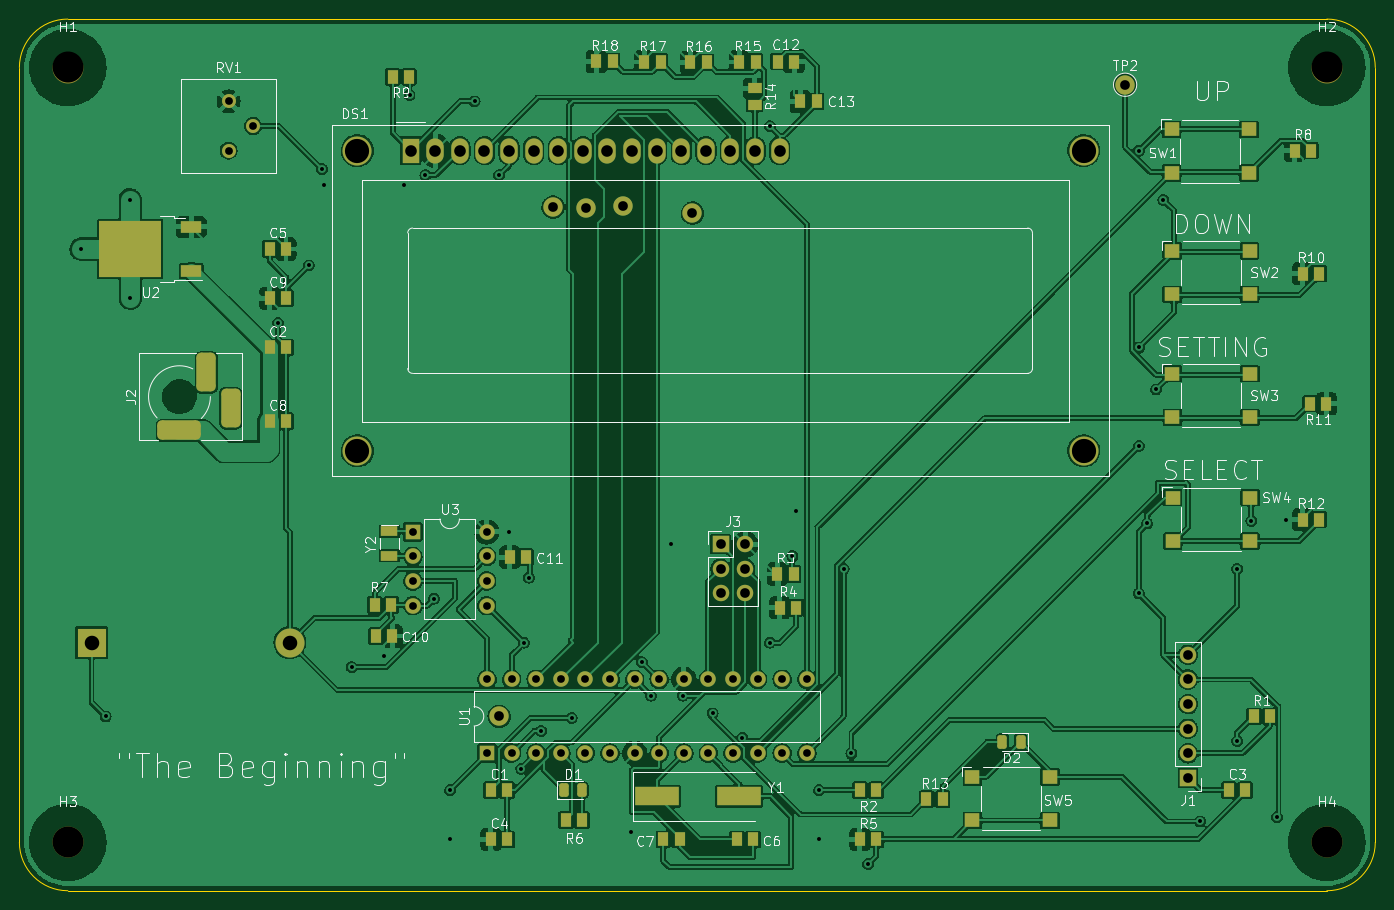
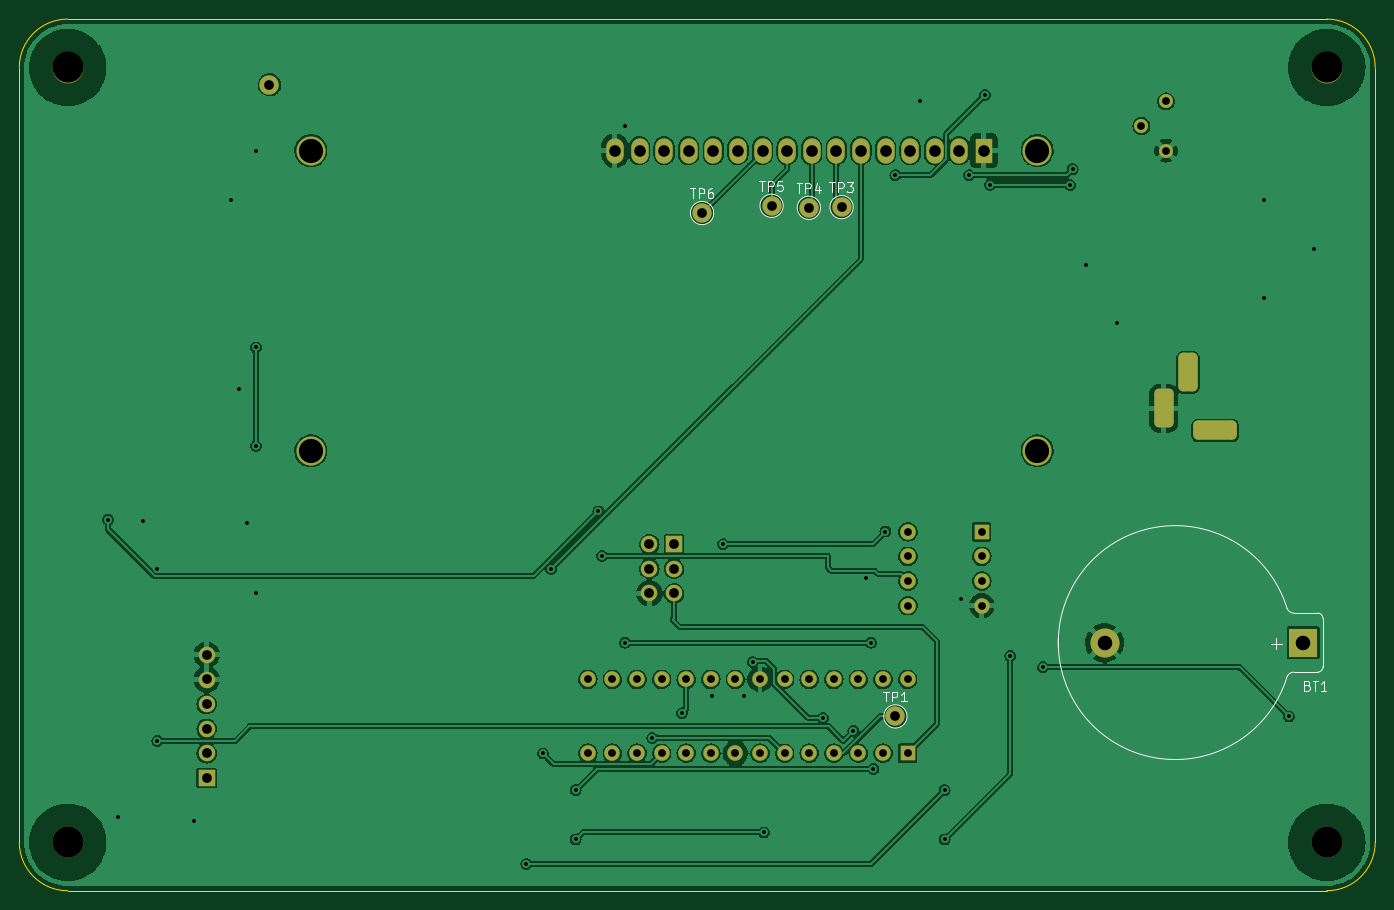
Circuit board: 10 layer files. Board 140.0 x 90.0 mm.
- bottom_copper: Kyamaries-HPS-Clock-B_Cu.gbr (256149 bytes)
- bottom_mask: Kyamaries-HPS-Clock-B_Mask.gbr (3917 bytes)
- paste: Kyamaries-HPS-Clock-B_Paste.gbr (476 bytes)
- bottom_silk: Kyamaries-HPS-Clock-B_Silkscreen.gbr (8992 bytes)
- outline: Kyamaries-HPS-Clock-Edge_Cuts.gbr (964 bytes)
- top_copper: Kyamaries-HPS-Clock-F_Cu.gbr (413738 bytes)
- top_mask: Kyamaries-HPS-Clock-F_Mask.gbr (7323 bytes)
- paste: Kyamaries-HPS-Clock-F_Paste.gbr (4474 bytes)
- top_silk: Kyamaries-HPS-Clock-F_Silkscreen.gbr (55369 bytes)
- drill: Kyamaries-HPS-Clock.drl (2809 bytes)

=== bottom_copper: Kyamaries-HPS-Clock-B_Cu.gbr (256149 bytes, source omitted) ===
=== bottom_mask: Kyamaries-HPS-Clock-B_Mask.gbr ===
%TF.GenerationSoftware,KiCad,Pcbnew,(6.0.5)*%
%TF.CreationDate,2022-07-21T20:49:42-04:00*%
%TF.ProjectId,Kyamaries-HPS-Clock,4b79616d-6172-4696-9573-2d4850532d43,rev?*%
%TF.SameCoordinates,PX4cdb1d4PY8a63396*%
%TF.FileFunction,Soldermask,Bot*%
%TF.FilePolarity,Negative*%
%FSLAX46Y46*%
G04 Gerber Fmt 4.6, Leading zero omitted, Abs format (unit mm)*
G04 Created by KiCad (PCBNEW (6.0.5)) date 2022-07-21 20:49:42*
%MOMM*%
%LPD*%
G01*
G04 APERTURE LIST*
G04 Aperture macros list*
%AMRoundRect*
0 Rectangle with rounded corners*
0 $1 Rounding radius*
0 $2 $3 $4 $5 $6 $7 $8 $9 X,Y pos of 4 corners*
0 Add a 4 corners polygon primitive as box body*
4,1,4,$2,$3,$4,$5,$6,$7,$8,$9,$2,$3,0*
0 Add four circle primitives for the rounded corners*
1,1,$1+$1,$2,$3*
1,1,$1+$1,$4,$5*
1,1,$1+$1,$6,$7*
1,1,$1+$1,$8,$9*
0 Add four rect primitives between the rounded corners*
20,1,$1+$1,$2,$3,$4,$5,0*
20,1,$1+$1,$4,$5,$6,$7,0*
20,1,$1+$1,$6,$7,$8,$9,0*
20,1,$1+$1,$8,$9,$2,$3,0*%
G04 Aperture macros list end*
%ADD10C,3.200000*%
%ADD11C,1.440000*%
%ADD12C,2.000000*%
%ADD13C,3.000000*%
%ADD14R,1.800000X2.600000*%
%ADD15O,1.800000X2.600000*%
%ADD16R,1.700000X1.700000*%
%ADD17O,1.700000X1.700000*%
%ADD18RoundRect,0.500000X1.750000X0.500000X-1.750000X0.500000X-1.750000X-0.500000X1.750000X-0.500000X0*%
%ADD19RoundRect,0.500000X0.500000X-1.500000X0.500000X1.500000X-0.500000X1.500000X-0.500000X-1.500000X0*%
%ADD20R,1.600000X1.600000*%
%ADD21O,1.600000X1.600000*%
%ADD22R,3.000000X3.000000*%
G04 APERTURE END LIST*
D10*
%TO.C,H4*%
X134410732Y5109910D03*
%TD*%
D11*
%TO.C,RV1*%
X21010732Y76529910D03*
X23550732Y79069910D03*
X21010732Y81609910D03*
%TD*%
D12*
%TO.C,TP2*%
X113578740Y83329643D03*
%TD*%
D13*
%TO.C,DS1*%
X34311632Y76529910D03*
X109310212Y45529210D03*
X34311632Y45529210D03*
X109310732Y76529910D03*
D14*
X39810732Y76529910D03*
D15*
X42350732Y76529910D03*
X44890732Y76529910D03*
X47430732Y76529910D03*
X49970732Y76529910D03*
X52510732Y76529910D03*
X55050732Y76529910D03*
X57590732Y76529910D03*
X60130732Y76529910D03*
X62670732Y76529910D03*
X65210732Y76529910D03*
X67750732Y76529910D03*
X70290732Y76529910D03*
X72830732Y76529910D03*
X75370732Y76529910D03*
X77910732Y76529910D03*
%TD*%
D16*
%TO.C,J1*%
X120070732Y11759910D03*
D17*
X120070732Y14299910D03*
X120070732Y16839910D03*
X120070732Y19379910D03*
X120070732Y21919910D03*
X120070732Y24459910D03*
%TD*%
D16*
%TO.C,J3*%
X71810732Y35889910D03*
D17*
X74350732Y35889910D03*
X71810732Y33349910D03*
X74350732Y33349910D03*
X71810732Y30809910D03*
X74350732Y30809910D03*
%TD*%
D10*
%TO.C,H2*%
X134410732Y85109910D03*
%TD*%
D18*
%TO.C,J2*%
X15930732Y47629910D03*
D19*
X21230732Y49929910D03*
X18730732Y53629910D03*
%TD*%
D10*
%TO.C,H3*%
X4410732Y5109910D03*
%TD*%
D20*
%TO.C,U3*%
X40033426Y37166191D03*
D21*
X40033426Y34626191D03*
X40033426Y32086191D03*
X40033426Y29546191D03*
X47653426Y29546191D03*
X47653426Y32086191D03*
X47653426Y34626191D03*
X47653426Y37166191D03*
%TD*%
D10*
%TO.C,H1*%
X4410732Y85109910D03*
%TD*%
D20*
%TO.C,U1*%
X47690732Y14309910D03*
D21*
X50230732Y14309910D03*
X52770732Y14309910D03*
X55310732Y14309910D03*
X57850732Y14309910D03*
X60390732Y14309910D03*
X62930732Y14309910D03*
X65470732Y14309910D03*
X68010732Y14309910D03*
X70550732Y14309910D03*
X73090732Y14309910D03*
X75630732Y14309910D03*
X78170732Y14309910D03*
X80710732Y14309910D03*
X80710732Y21929910D03*
X78170732Y21929910D03*
X75630732Y21929910D03*
X73090732Y21929910D03*
X70550732Y21929910D03*
X68010732Y21929910D03*
X65470732Y21929910D03*
X62930732Y21929910D03*
X60390732Y21929910D03*
X57850732Y21929910D03*
X55310732Y21929910D03*
X52770732Y21929910D03*
X50230732Y21929910D03*
X47690732Y21929910D03*
%TD*%
D12*
%TO.C,TP1*%
X48950732Y18109910D03*
%TD*%
%TO.C,TP3*%
X54507499Y70693392D03*
%TD*%
%TO.C,TP4*%
X57885331Y70624617D03*
%TD*%
%TO.C,TP6*%
X68910377Y70082663D03*
%TD*%
%TO.C,TP5*%
X61735622Y70830941D03*
%TD*%
D22*
%TO.C,BT1*%
X6857046Y25729926D03*
D13*
X27347046Y25729926D03*
%TD*%
M02*

=== paste: Kyamaries-HPS-Clock-B_Paste.gbr ===
%TF.GenerationSoftware,KiCad,Pcbnew,(6.0.5)*%
%TF.CreationDate,2022-07-21T20:49:42-04:00*%
%TF.ProjectId,Kyamaries-HPS-Clock,4b79616d-6172-4696-9573-2d4850532d43,rev?*%
%TF.SameCoordinates,PX4cdb1d4PY8a63396*%
%TF.FileFunction,Paste,Bot*%
%TF.FilePolarity,Positive*%
%FSLAX46Y46*%
G04 Gerber Fmt 4.6, Leading zero omitted, Abs format (unit mm)*
G04 Created by KiCad (PCBNEW (6.0.5)) date 2022-07-21 20:49:42*
%MOMM*%
%LPD*%
G01*
G04 APERTURE LIST*
G04 APERTURE END LIST*
M02*

=== bottom_silk: Kyamaries-HPS-Clock-B_Silkscreen.gbr (8992 bytes, source omitted) ===
=== outline: Kyamaries-HPS-Clock-Edge_Cuts.gbr ===
%TF.GenerationSoftware,KiCad,Pcbnew,(6.0.5)*%
%TF.CreationDate,2022-07-21T20:49:42-04:00*%
%TF.ProjectId,Kyamaries-HPS-Clock,4b79616d-6172-4696-9573-2d4850532d43,rev?*%
%TF.SameCoordinates,PX4cdb1d4PY8a63396*%
%TF.FileFunction,Profile,NP*%
%FSLAX46Y46*%
G04 Gerber Fmt 4.6, Leading zero omitted, Abs format (unit mm)*
G04 Created by KiCad (PCBNEW (6.0.5)) date 2022-07-21 20:49:42*
%MOMM*%
%LPD*%
G01*
G04 APERTURE LIST*
%TA.AperFunction,Profile*%
%ADD10C,0.050000*%
%TD*%
G04 APERTURE END LIST*
D10*
X139410732Y85109910D02*
X139410732Y5109910D01*
X-589268Y85109910D02*
X-589268Y5109910D01*
X4410732Y90109910D02*
G75*
G03*
X-589268Y85109910I0J-5000000D01*
G01*
X-589268Y5109910D02*
G75*
G03*
X4410732Y109910I5000000J0D01*
G01*
X134410732Y109910D02*
G75*
G03*
X139410732Y5109910I0J5000000D01*
G01*
X134410732Y90109910D02*
X4410732Y90109910D01*
X139410732Y85109910D02*
G75*
G03*
X134410732Y90109910I-5000000J0D01*
G01*
X134410732Y109910D02*
X4410732Y109910D01*
M02*

=== top_copper: Kyamaries-HPS-Clock-F_Cu.gbr (413738 bytes, source omitted) ===
=== top_mask: Kyamaries-HPS-Clock-F_Mask.gbr (7323 bytes, source omitted) ===
=== paste: Kyamaries-HPS-Clock-F_Paste.gbr ===
%TF.GenerationSoftware,KiCad,Pcbnew,(6.0.5)*%
%TF.CreationDate,2022-07-21T20:49:42-04:00*%
%TF.ProjectId,Kyamaries-HPS-Clock,4b79616d-6172-4696-9573-2d4850532d43,rev?*%
%TF.SameCoordinates,PX4cdb1d4PY8a63396*%
%TF.FileFunction,Paste,Top*%
%TF.FilePolarity,Positive*%
%FSLAX46Y46*%
G04 Gerber Fmt 4.6, Leading zero omitted, Abs format (unit mm)*
G04 Created by KiCad (PCBNEW (6.0.5)) date 2022-07-21 20:49:42*
%MOMM*%
%LPD*%
G01*
G04 APERTURE LIST*
G04 Aperture macros list*
%AMRoundRect*
0 Rectangle with rounded corners*
0 $1 Rounding radius*
0 $2 $3 $4 $5 $6 $7 $8 $9 X,Y pos of 4 corners*
0 Add a 4 corners polygon primitive as box body*
4,1,4,$2,$3,$4,$5,$6,$7,$8,$9,$2,$3,0*
0 Add four circle primitives for the rounded corners*
1,1,$1+$1,$2,$3*
1,1,$1+$1,$4,$5*
1,1,$1+$1,$6,$7*
1,1,$1+$1,$8,$9*
0 Add four rect primitives between the rounded corners*
20,1,$1+$1,$2,$3,$4,$5,0*
20,1,$1+$1,$4,$5,$6,$7,0*
20,1,$1+$1,$6,$7,$8,$9,0*
20,1,$1+$1,$8,$9,$2,$3,0*%
G04 Aperture macros list end*
%ADD10R,1.150000X1.400000*%
%ADD11R,1.600000X1.400000*%
%ADD12RoundRect,0.243750X0.243750X0.456250X-0.243750X0.456250X-0.243750X-0.456250X0.243750X-0.456250X0*%
%ADD13R,1.400000X1.150000*%
%ADD14RoundRect,0.243750X-0.243750X-0.456250X0.243750X-0.456250X0.243750X0.456250X-0.243750X0.456250X0*%
%ADD15R,3.050000X2.750000*%
%ADD16R,2.200000X1.200000*%
%ADD17R,1.800000X1.000000*%
%ADD18R,4.500000X2.000000*%
G04 APERTURE END LIST*
D10*
%TO.C,R13*%
X93054905Y9561456D03*
X94754905Y9561456D03*
%TD*%
%TO.C,C9*%
X25240732Y61289910D03*
X26940732Y61289910D03*
%TD*%
%TO.C,R15*%
X73718517Y85674410D03*
X75418517Y85674410D03*
%TD*%
%TO.C,C1*%
X48100732Y10489910D03*
X49800732Y10489910D03*
%TD*%
%TO.C,R18*%
X58966402Y85731722D03*
X60666402Y85731722D03*
%TD*%
D11*
%TO.C,SW4*%
X118494319Y40701435D03*
X126494319Y40701435D03*
X118494319Y36201435D03*
X126494319Y36201435D03*
%TD*%
D10*
%TO.C,C3*%
X124300732Y10489910D03*
X126000732Y10489910D03*
%TD*%
%TO.C,R6*%
X55819948Y7389407D03*
X57519948Y7389407D03*
%TD*%
D11*
%TO.C,SW2*%
X118442738Y66182361D03*
X126442738Y66182361D03*
X118442738Y61682361D03*
X126442738Y61682361D03*
%TD*%
D10*
%TO.C,R11*%
X134372485Y50395442D03*
X132672485Y50395442D03*
%TD*%
D11*
%TO.C,SW3*%
X118468529Y53493479D03*
X126468529Y53493479D03*
X118468529Y48993479D03*
X126468529Y48993479D03*
%TD*%
D10*
%TO.C,C12*%
X79421051Y85722415D03*
X77721051Y85722415D03*
%TD*%
%TO.C,R8*%
X131070732Y76529910D03*
X132770732Y76529910D03*
%TD*%
%TO.C,R2*%
X87900732Y10489910D03*
X86200732Y10489910D03*
%TD*%
D12*
%TO.C,D2*%
X102785852Y15476057D03*
X100910852Y15476057D03*
%TD*%
D10*
%TO.C,R17*%
X63908480Y85674410D03*
X65608480Y85674410D03*
%TD*%
D13*
%TO.C,R14*%
X75313574Y82959602D03*
X75313574Y81259602D03*
%TD*%
D10*
%TO.C,C6*%
X73500732Y5409910D03*
X75200732Y5409910D03*
%TD*%
%TO.C,C4*%
X48100732Y5409910D03*
X49800732Y5409910D03*
%TD*%
D14*
%TO.C,D1*%
X55633232Y10489910D03*
X57508232Y10489910D03*
%TD*%
D10*
%TO.C,C7*%
X65880732Y5409910D03*
X67580732Y5409910D03*
%TD*%
%TO.C,C8*%
X25240732Y48589910D03*
X26940732Y48589910D03*
%TD*%
%TO.C,C13*%
X80042188Y81605257D03*
X81742188Y81605257D03*
%TD*%
D11*
%TO.C,SW5*%
X97813964Y11863037D03*
X105813964Y11863037D03*
X97813964Y7363037D03*
X105813964Y7363037D03*
%TD*%
D15*
%TO.C,U2*%
X12525732Y64844910D03*
X9175732Y67894910D03*
X9175732Y64844910D03*
X12525732Y67894910D03*
D16*
X17150732Y64089910D03*
X17150732Y68649910D03*
%TD*%
D10*
%TO.C,C10*%
X36229590Y26414771D03*
X37929590Y26414771D03*
%TD*%
%TO.C,C2*%
X25240732Y56209910D03*
X26940732Y56209910D03*
%TD*%
%TO.C,C11*%
X50045435Y34550493D03*
X51745435Y34550493D03*
%TD*%
%TO.C,R1*%
X126840732Y18109910D03*
X128540732Y18109910D03*
%TD*%
%TO.C,R5*%
X86200732Y5409910D03*
X87900732Y5409910D03*
%TD*%
%TO.C,R3*%
X77669413Y32810536D03*
X79369413Y32810536D03*
%TD*%
D11*
%TO.C,SW1*%
X118378618Y78728330D03*
X126378618Y78728330D03*
X118378618Y74228330D03*
X126378618Y74228330D03*
%TD*%
D10*
%TO.C,R10*%
X131920732Y63829910D03*
X133620732Y63829910D03*
%TD*%
%TO.C,R9*%
X39640732Y84149910D03*
X37940732Y84149910D03*
%TD*%
%TO.C,R16*%
X68686521Y85640023D03*
X70386521Y85640023D03*
%TD*%
D17*
%TO.C,Y2*%
X37623795Y37214547D03*
X37623795Y34714547D03*
%TD*%
D18*
%TO.C,Y1*%
X65220842Y9862204D03*
X73720842Y9862204D03*
%TD*%
D10*
%TO.C,R7*%
X36105570Y29614491D03*
X37805570Y29614491D03*
%TD*%
%TO.C,R4*%
X77899766Y29326948D03*
X79599766Y29326948D03*
%TD*%
%TO.C,C5*%
X25240732Y66369910D03*
X26940732Y66369910D03*
%TD*%
%TO.C,R12*%
X131920732Y38429910D03*
X133620732Y38429910D03*
%TD*%
M02*

=== top_silk: Kyamaries-HPS-Clock-F_Silkscreen.gbr (55369 bytes, source omitted) ===
=== drill: Kyamaries-HPS-Clock.drl ===
M48
; DRILL file {KiCad (6.0.5)} date Thu Jul 21 20:49:52 2022
; FORMAT={-:-/ absolute / inch / decimal}
; #@! TF.CreationDate,2022-07-21T20:49:52-04:00
; #@! TF.GenerationSoftware,Kicad,Pcbnew,(6.0.5)
; #@! TF.FileFunction,MixedPlating,1,2
FMAT,2
INCH
; #@! TA.AperFunction,Plated,PTH,ViaDrill
T1C0.0160
; #@! TA.AperFunction,Plated,PTH,ComponentDrill
T2C0.0315
; #@! TA.AperFunction,Plated,PTH,ComponentDrill
T3C0.0394
; #@! TA.AperFunction,Plated,PTH,ComponentDrill
T4C0.0472
; #@! TA.AperFunction,Plated,PTH,ComponentDrill
T5C0.0591
; #@! TA.AperFunction,Plated,PTH,ComponentDrill
T6C0.0984
; #@! TA.AperFunction,NonPlated,NPTH,ComponentDrill
T7C0.1260
%
G90
G05
T1
X0.2272Y2.613
X0.3272Y0.713
X0.4272Y2.813
X0.4272Y2.413
X1.0272Y2.313
X1.1535Y2.5467
X1.2068Y2.9377
X1.2164Y2.8738
X1.3272Y0.913
X1.4602Y0.9591
X1.5419Y2.8738
X1.5627Y3.2392
X1.6272Y2.913
X1.6623Y1.1917
X1.7272Y0.413
X1.7272Y0.213
X1.8272Y3.213
X1.9272Y2.913
X1.9676Y1.4646
X2.0168Y0.4998
X2.0272Y1.013
X2.0477Y1.2772
X2.0978Y0.6539
X2.2216Y0.7073
X2.4617Y0.2415
X2.5072Y0.9338
X2.544Y0.797
X2.6272Y1.413
X2.6735Y0.797
X2.7948Y0.7256
X2.9155Y0.6259
X3.0272Y3.113
X3.0272Y1.013
X3.1193Y1.3658
X3.1344Y1.5466
X3.2272Y0.413
X3.2272Y0.213
X3.3272Y1.313
X3.3592Y0.5623
X3.4272Y0.113
X4.5272Y3.013
X4.5272Y2.213
X4.5272Y1.813
X4.5272Y1.213
X4.5614Y1.4972
X4.5974Y2.0419
X4.6272Y2.813
X4.7772Y0.2859
X4.9272Y1.313
X4.9272Y0.613
X4.9847Y1.5074
X5.0893Y0.3035
X5.1272Y1.513
T2
X0.8272Y3.213
X0.8272Y3.013
X0.9272Y3.113
X1.5761Y1.4632
X1.5761Y1.3632
X1.5761Y1.2632
X1.5761Y1.1632
X1.8761Y1.4632
X1.8761Y1.3632
X1.8761Y1.2632
X1.8761Y1.1632
X1.8776Y0.8634
X1.8776Y0.5634
X1.9776Y0.8634
X1.9776Y0.5634
X2.0776Y0.8634
X2.0776Y0.5634
X2.1776Y0.8634
X2.1776Y0.5634
X2.2776Y0.8634
X2.2776Y0.5634
X2.3776Y0.8634
X2.3776Y0.5634
X2.4776Y0.8634
X2.4776Y0.5634
X2.5776Y0.8634
X2.5776Y0.5634
X2.6776Y0.8634
X2.6776Y0.5634
X2.7776Y0.8634
X2.7776Y0.5634
X2.8776Y0.8634
X2.8776Y0.5634
X2.9776Y0.8634
X2.9776Y0.5634
X3.0776Y0.8634
X3.0776Y0.5634
X3.1776Y0.8634
X3.1776Y0.5634
T3
X1.9272Y0.713
X2.146Y2.7832
X2.279Y2.7805
X2.4305Y2.7886
X2.713Y2.7592
X2.8272Y1.413
X2.8272Y1.313
X2.8272Y1.213
X2.9272Y1.413
X2.9272Y1.313
X2.9272Y1.213
X4.4716Y3.2807
X4.7272Y0.963
X4.7272Y0.863
X4.7272Y0.763
X4.7272Y0.663
X4.7272Y0.563
X4.7272Y0.463
T4
X1.5674Y3.013
X1.6674Y3.013
X1.7674Y3.013
X1.8674Y3.013
X1.9674Y3.013
X2.0674Y3.013
X2.1674Y3.013
X2.2674Y3.013
X2.3674Y3.013
X2.4674Y3.013
X2.5674Y3.013
X2.6674Y3.013
X2.7674Y3.013
X2.8674Y3.013
X2.9674Y3.013
X3.0674Y3.013
T5
X0.27Y1.013
X1.0767Y1.013
T6
X1.3509Y3.013
X1.3509Y1.7925
X4.3036Y1.7925
X4.3036Y3.013
T7
X0.1737Y3.3508
X0.1737Y0.2012
X5.2918Y3.3508
X5.2918Y0.2012
T3
G00X0.6764Y1.8752
M15
G01X0.578Y1.8752
M16
G05
G00X0.7374Y2.072
M15
G01X0.7374Y2.1508
M16
G05
G00X0.8359Y1.9264
M15
G01X0.8359Y2.0051
M16
G05
T0
M30

